Image classification data set "TVT_split" (vdrvar/comp_vision_for_soda_bottles on GitHub). Class labels (8): Miller Beer, Mountain Dew Diet, md.orig, Pepsi Cherry, p.orig, Pepsi Reduced Sugar, Pepsi Zero, Pepsi Diet.

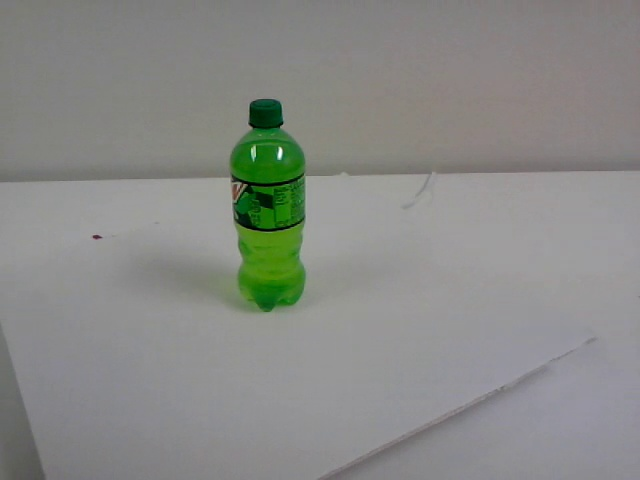
Label: md.orig

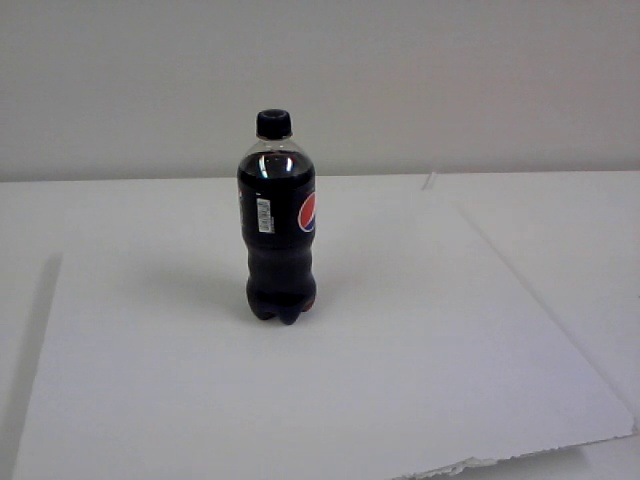
Label: Pepsi Zero

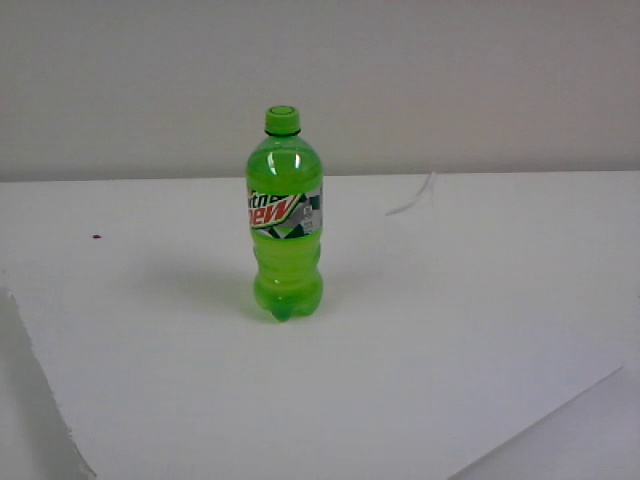
Label: Mountain Dew Diet

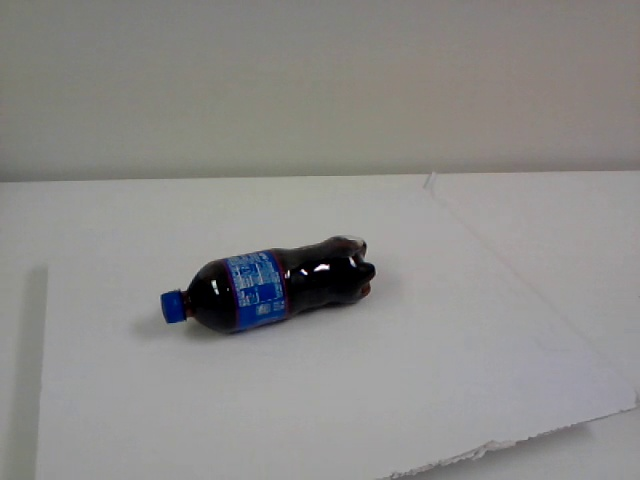
Label: Pepsi Cherry

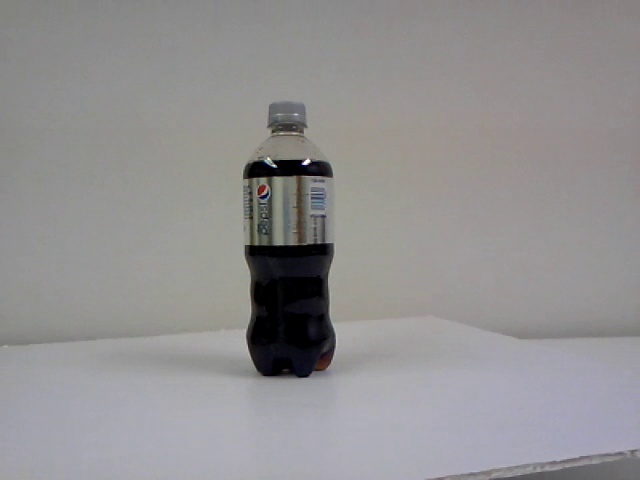
Label: Pepsi Diet

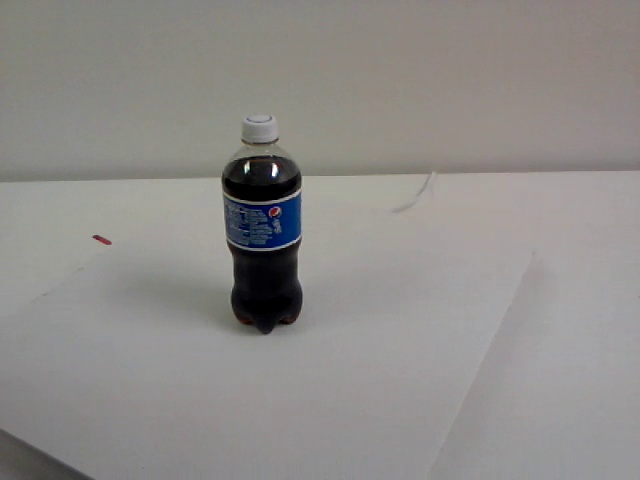
Label: Pepsi Reduced Sugar
